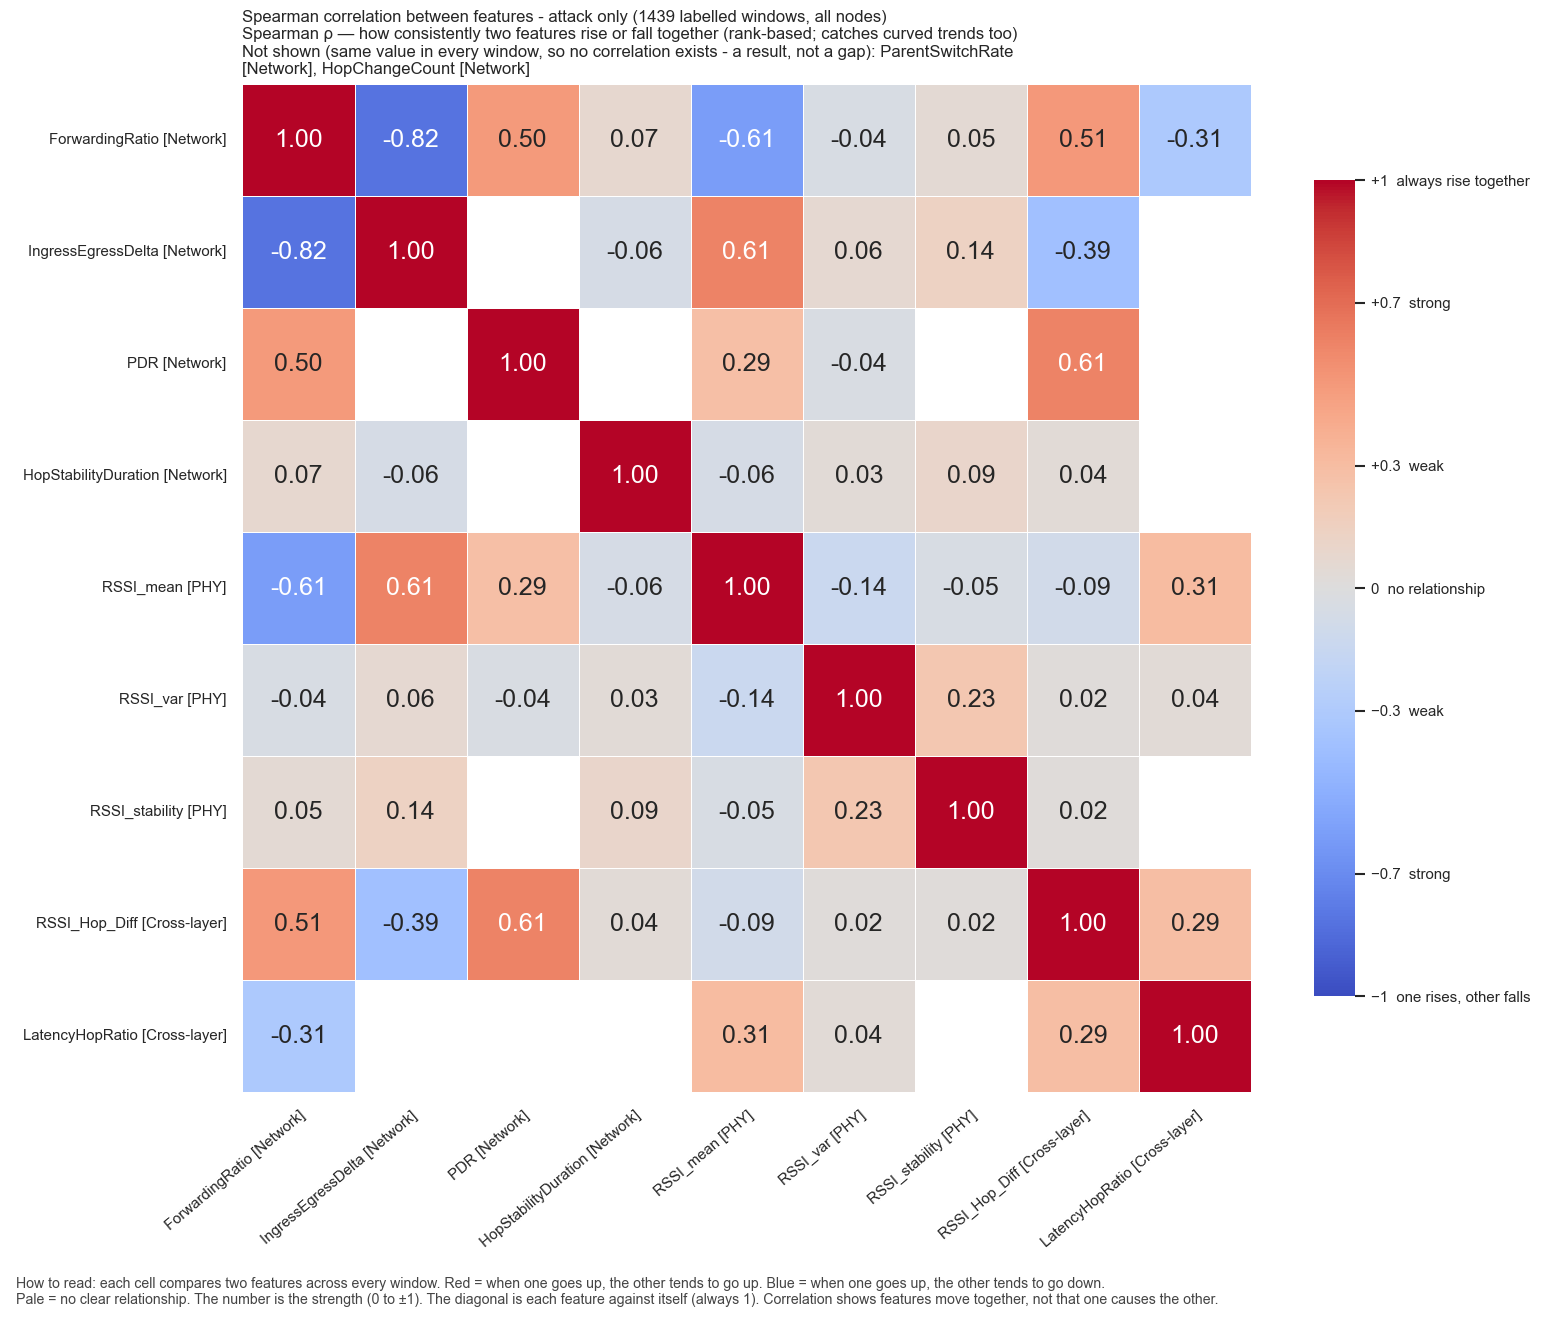

The table this chart was drawn from, first rows:
, ForwardingRatio, IngressEgressDelta, PDR, HopStabilityDuration, RSSI_mean, RSSI_var, RSSI_stability, RSSI_Hop_Diff, LatencyHopRatio
ForwardingRatio, 1.0, -0.8162, 0.4984, 0.07459, -0.6076, -0.04117, 0.05271, 0.505, -0.3139
IngressEgressDelta, -0.8162, 1.0, , -0.05983, 0.6074, 0.06308, 0.1379, -0.3872, 
PDR, 0.4984, , 1.0, , 0.2885, -0.03816, , 0.6067, 
HopStabilityDuration, 0.07459, -0.05983, , 1.0, -0.05922, 0.03236, 0.09446, 0.03819, 
RSSI_mean, -0.6076, 0.6074, 0.2885, -0.05922, 1.0, -0.1386, -0.04656, -0.09096, 0.3052
RSSI_var, -0.04117, 0.06308, -0.03816, 0.03236, -0.1386, 1.0, 0.2325, 0.02264, 0.03561
RSSI_stability, 0.05271, 0.1379, , 0.09446, -0.04656, 0.2325, 1.0, 0.0213, 
RSSI_Hop_Diff, 0.505, -0.3872, 0.6067, 0.03819, -0.09096, 0.02264, 0.0213, 1.0, 0.2927
LatencyHopRatio, -0.3139, , , , 0.3052, 0.03561, , 0.2927, 1.0
